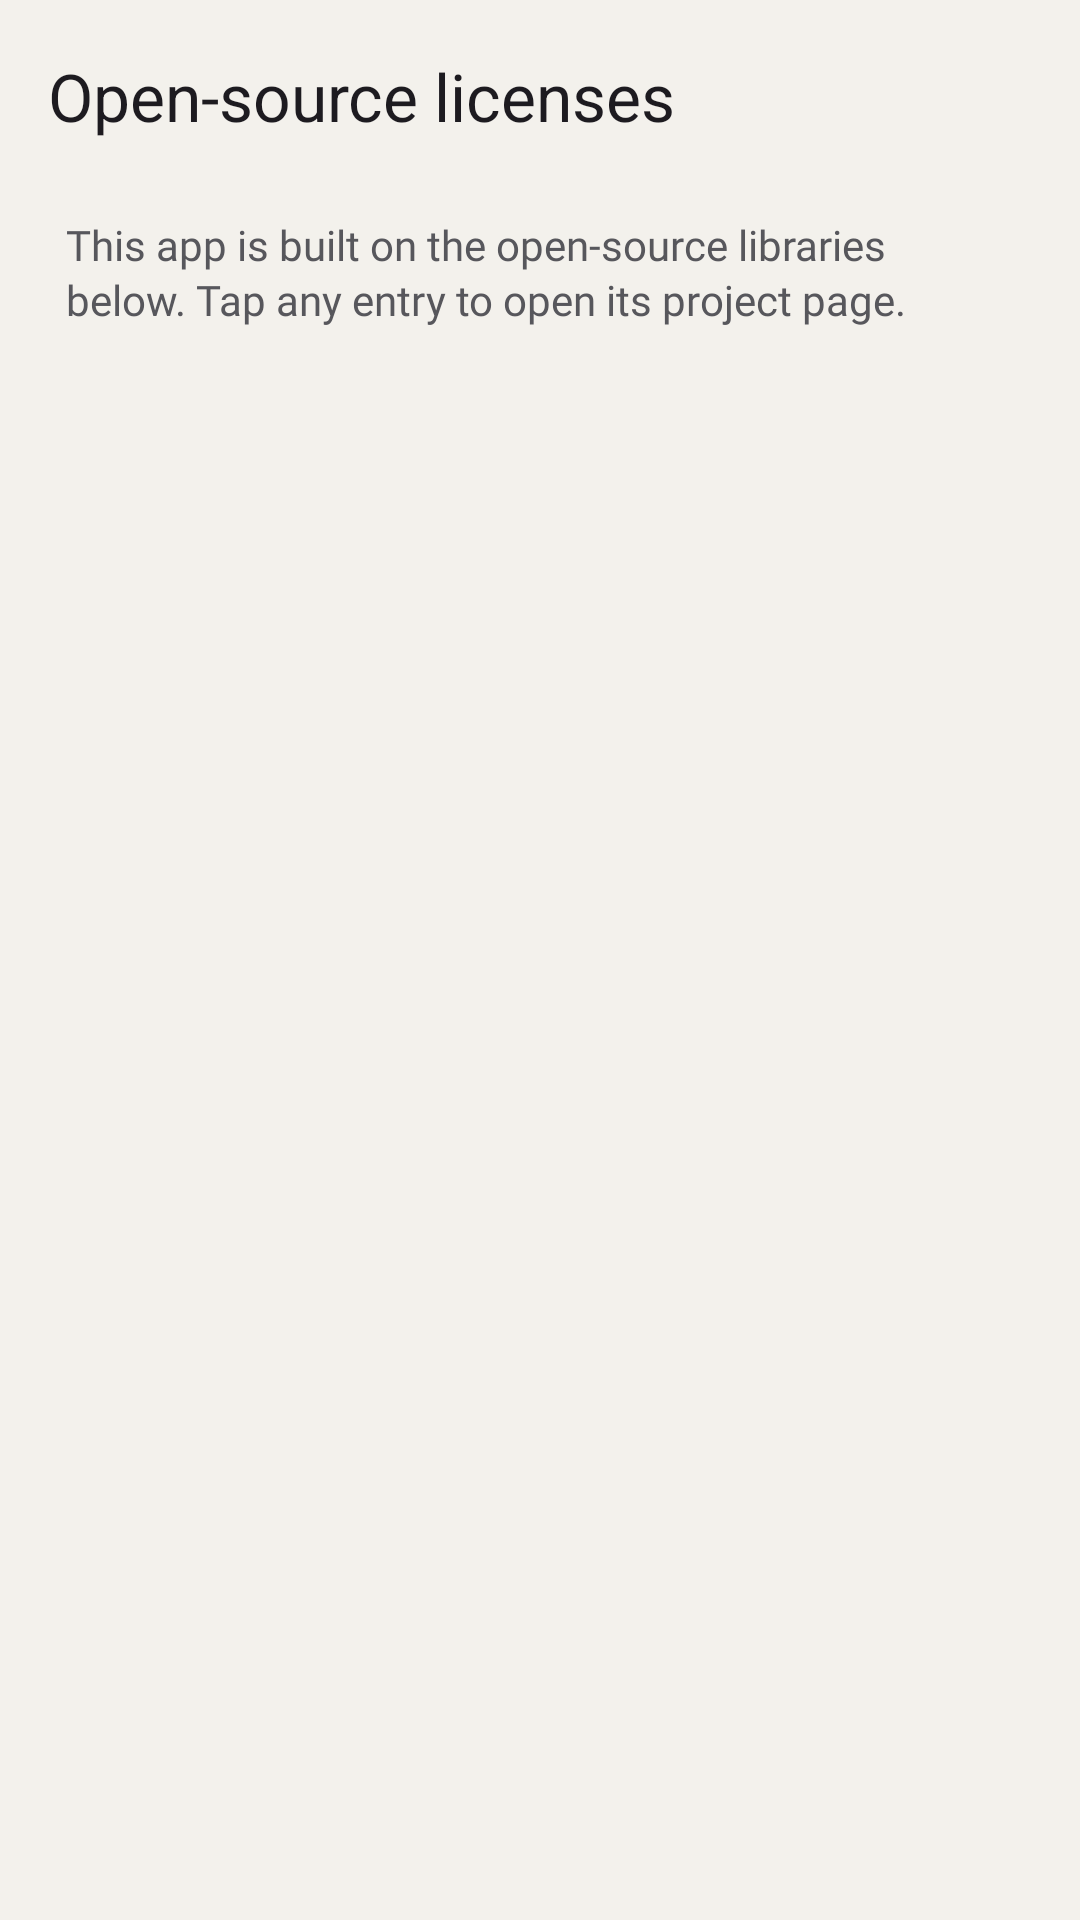

The Android layout XML behind this screen, and the referenced resources:
<!-- AndroidManifest.xml: application theme Theme.WiFiFileServer -->
<!-- res/layout/activity_licenses.xml -->
<?xml version="1.0" encoding="utf-8"?>
<LinearLayout xmlns:android="http://schemas.android.com/apk/res/android"
    xmlns:app="http://schemas.android.com/apk/res-auto"
    android:id="@+id/licenses_root"
    android:layout_width="match_parent"
    android:layout_height="match_parent"
    android:background="?android:colorBackground"
    android:orientation="vertical">

    <com.google.android.material.appbar.MaterialToolbar
        android:id="@+id/toolbar"
        android:layout_width="match_parent"
        android:layout_height="?attr/actionBarSize"
        android:background="?android:colorBackground"
        app:navigationIcon="@drawable/ic_arrow_back"
        app:title="@string/licenses_screen_title"
        app:titleCentered="false"
        app:titleTextAppearance="@style/TextAppearance.Material3.TitleLarge" />

    <androidx.core.widget.NestedScrollView
        android:layout_width="match_parent"
        android:layout_height="match_parent"
        android:fillViewport="true"
        android:paddingStart="@dimen/screen_padding_horizontal"
        android:paddingEnd="@dimen/screen_padding_horizontal"
        android:paddingTop="8dp"
        android:paddingBottom="32dp">

        <LinearLayout
            android:id="@+id/licenses_container"
            android:layout_width="match_parent"
            android:layout_height="wrap_content"
            android:orientation="vertical">

            <TextView
                android:id="@+id/licenses_intro"
                android:layout_width="match_parent"
                android:layout_height="wrap_content"
                android:layout_marginBottom="14dp"
                android:fontFamily="@font/outfit_regular"
                android:text="@string/licenses_intro"
                android:textColor="@color/ink_2"
                android:textSize="14sp"
                android:lineSpacingExtra="2dp" />
        </LinearLayout>
    </androidx.core.widget.NestedScrollView>
</LinearLayout>
<!-- resources referenced by this layout -->
<resources>
  <color name="ink_2">#57575C</color>
  <dimen name="screen_padding_horizontal">22dp</dimen>
  <string name="licenses_intro">This app is built on the open-source libraries below. Tap any entry to open its project page.</string>
  <string name="licenses_screen_title">Open-source licenses</string>
  <style name="Theme.WiFiFileServer" parent="Theme.Material3.DayNight.NoActionBar">
          <item name="colorPrimary">@color/accent</item>
          <item name="colorOnPrimary">#FFFFFF</item>
          <item name="colorPrimaryContainer">@color/accent_soft</item>
          <item name="colorOnPrimaryContainer">@color/accent</item>
          <item name="colorSecondary">@color/accent</item>
          <item name="colorOnSecondary">#FFFFFF</item>
          <item name="colorSecondaryContainer">@color/accent_soft</item>
          <item name="colorOnSecondaryContainer">@color/accent</item>
          <item name="colorSurface">@color/surface</item>
          <item name="colorSurfaceVariant">@color/surface_variant</item>
          <item name="colorOnSurface">@color/ink</item>
          <item name="colorOnSurfaceVariant">@color/ink_2</item>
          <item name="colorOutline">@color/line</item>
          <item name="colorOutlineVariant">@color/line</item>
          <item name="android:colorBackground">@color/bg</item>
          <item name="android:statusBarColor" tools:targetApi="l">@color/bg</item>
          <item name="android:windowLightStatusBar" tools:targetApi="m">true</item>
          <item name="android:navigationBarColor">@color/bg</item>
          <item name="shapeAppearanceLargeComponent">@style/ShapeAppearance.WiFiFileServer.Large</item>
      </style>
  <color name="accent">#2D5CF6</color>
  <color name="accent_soft">#E6ECFF</color>
  <color name="surface">#FFFFFF</color>
  <color name="surface_variant">#F7F5F0</color>
  <color name="ink">#1A1A1C</color>
  <color name="line">#E7E3DA</color>
  <color name="bg">#F3F1EC</color>
  <style name="ShapeAppearance.WiFiFileServer.Large" parent="ShapeAppearance.Material3.LargeComponent">
          <item name="cornerSize">26dp</item>
      </style>
</resources>
